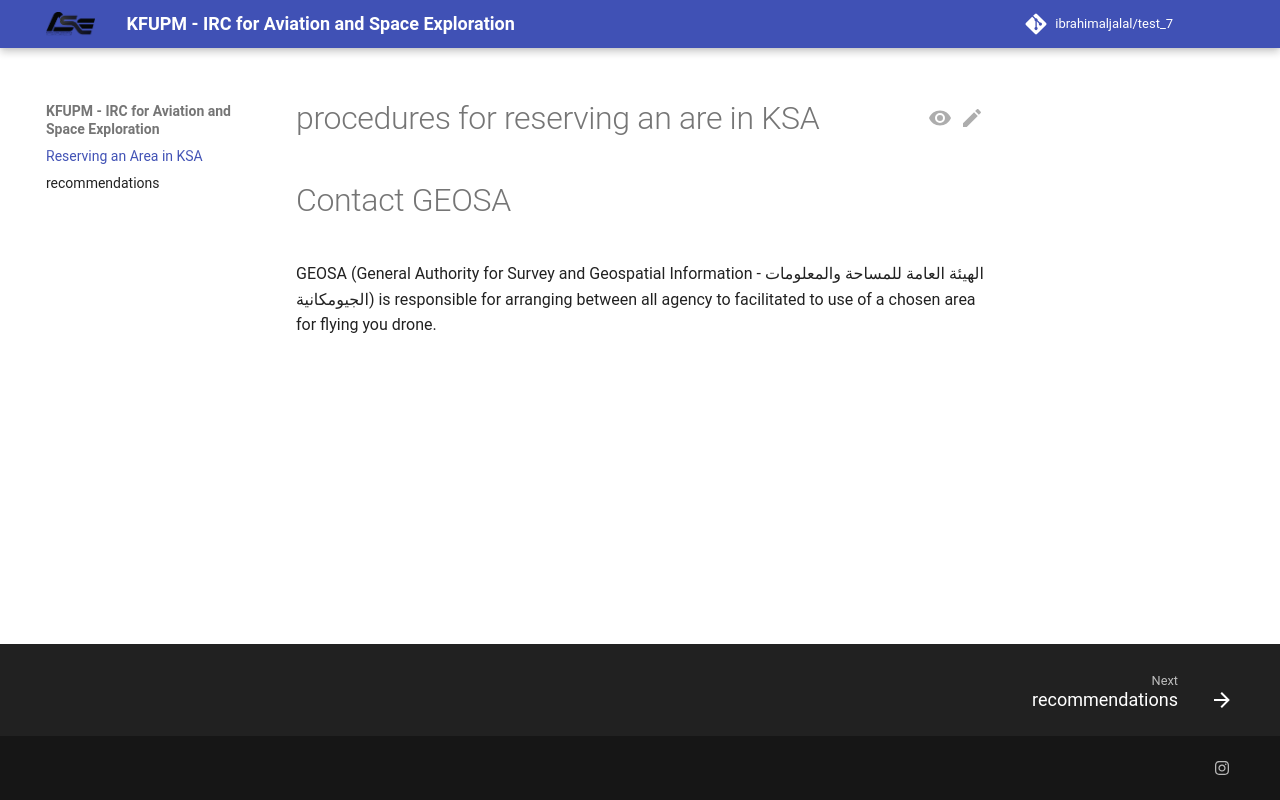

repository: ibrahimaljalal/test_7 · page: index.html · generator: mkdocs

# procedures for reserving an are in KSA

# Contact GEOSA
GEOSA (General Authority for Survey and Geospatial Information -  الهيئة العامة للمساحة والمعلومات الجيومكانية) is responsible for arranging between all agency to facilitated to use of a chosen area for flying you drone.
